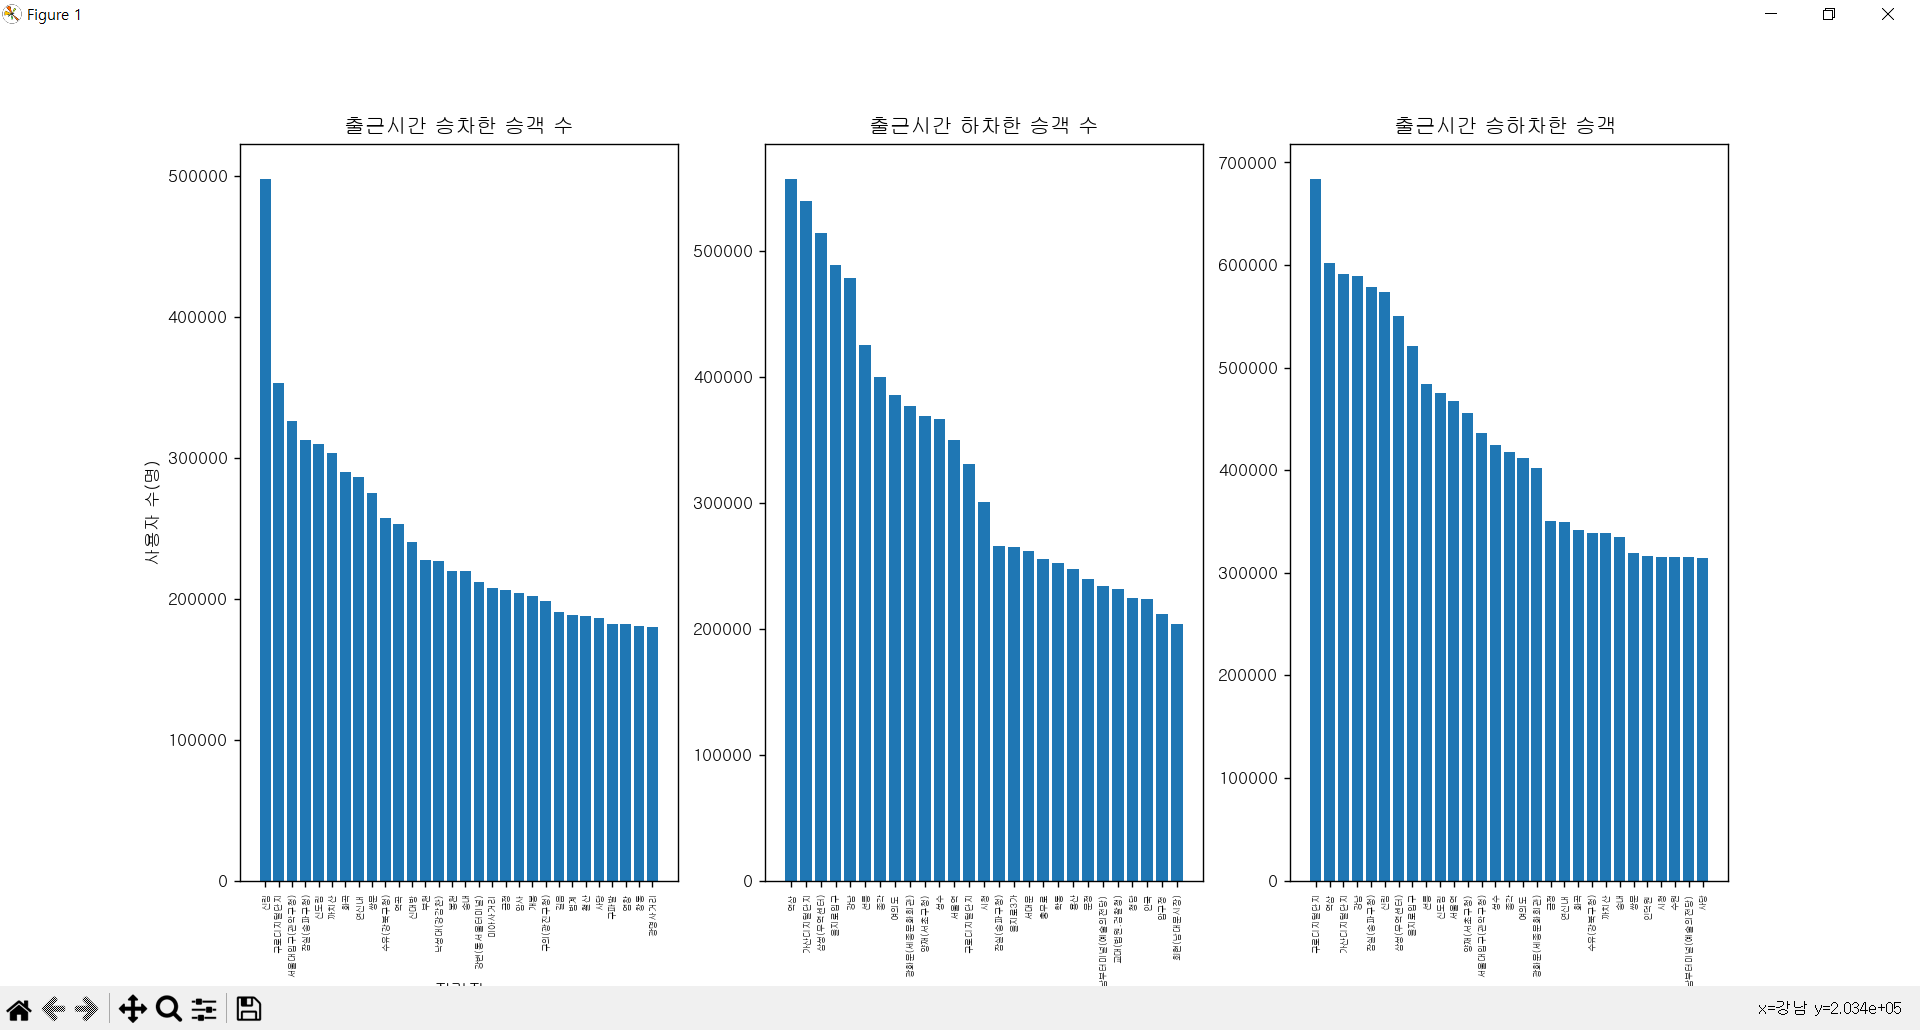

Data behind this chart, as committed beside it:
2023-03, 1호선, 0150, 서울역, 43763, 112497, 74004, 237172, , , , , , , , , , , , , , , , 
2023-03, 1호선, 0151, 시청, 8529, 75421, 11367, 210492, , , , , , , , , , , , , , , , 
2023-03, 1호선, 0152, 종각, 6671, 114672, 11140, 285466, , , , , , , , , , , , , , , , 
2023-03, 1호선, 0153, 종로3가, 5610, 27245, 9700, 76204, , , , , , , , , , , , , , , , 
2023-03, 1호선, 0154, 종로5가, 6502, 43928, 10619, 106094, , , , , , , , , , , , , , , , 
2023-03, 1호선, 0155, 동대문, 15728, 12835, 20970, 22752, , , , , , , , , , , , , , , , 
2023-03, 1호선, 0156, 신설동, 22348, 25354, 33819, 60619, , , , , , , , , , , , , , , , 
2023-03, 1호선, 0157, 제기동, 24377, 20337, 34956, 40803, , , , , , , , , , , , , , , , 
2023-03, 1호선, 0158, 청량리(서울시립대입구), 40847, 18163, 49664, 38941, , , , , , , , , , , , , , , , 
2023-03, 1호선, 0159, 동묘앞, 7749, 10452, 11678, 24126, , , , , , , , , , , , , , , , 
2023-03, 2호선, 0201, 시청, 5601, 71492, 9428, 229115, , , , , , , , , , , , , , , , 
2023-03, 2호선, 0202, 을지로입구, 11186, 134019, 20488, 355132, , , , , , , , , , , , , , , , 
2023-03, 2호선, 0203, 을지로3가, 6189, 74300, 12956, 190846, , , , , , , , , , , , , , , , 
2023-03, 2호선, 0204, 을지로4가, 5451, 36163, 10994, 85337, , , , , , , , , , , , , , , , 
2023-03, 2호선, 0205, 동대문역사문화공원(DDP), 7870, 25408, 14291, 52796, , , , , , , , , , , , , , , , 
2023-03, 2호선, 0206, 신당, 31928, 17733, 52869, 34928, , , , , , , , , , , , , , , , 
2023-03, 2호선, 0207, 상왕십리, 44187, 13768, 72753, 35188, , , , , , , , , , , , , , , , 
2023-03, 2호선, 0208, 왕십리(성동구청), 27227, 15266, 49379, 30884, , , , , , , , , , , , , , , , 
2023-03, 2호선, 0209, 한양대, 5992, 13730, 9069, 83759, , , , , , , , , , , , , , , , 
2023-03, 2호선, 0210, 뚝섬, 19596, 40726, 26890, 144373, , , , , , , , , , , , , , , , 
2023-03, 2호선, 0211, 성수, 24933, 79002, 33732, 287267, , , , , , , , , , , , , , , , 
2023-03, 2호선, 0212, 건대입구, 57081, 26535, 99906, 72364, , , , , , , , , , , , , , , , 
2023-03, 2호선, 0213, 구의(광진구청), 73086, 16739, 125237, 41532, , , , , , , , , , , , , , , , 
2023-03, 2호선, 0214, 강변(동서울터미널), 84449, 23122, 127375, 43433, , , , , , , , , , , , , , , , 
2023-03, 2호선, 0215, 잠실나루, 42875, 24475, 52132, 41126, , , , , , , , , , , , , , , , 
2023-03, 2호선, 0216, 잠실(송파구청), 130053, 84446, 182519, 181408, , , , , , , , , , , , , , , , 
2023-03, 2호선, 0217, 잠실새내, 63728, 18729, 89277, 29545, , , , , , , , , , , , , , , , 
2023-03, 2호선, 0218, 종합운동장, 18731, 18447, 25340, 28583, , , , , , , , , , , , , , , , 
2023-03, 2호선, 0219, 삼성(무역센터), 15252, 148514, 21211, 365642, , , , , , , , , , , , , , , , 
2023-03, 2호선, 0220, 선릉, 22886, 122275, 36064, 302906, , , , , , , , , , , , , , , , 
2023-03, 2호선, 0221, 역삼, 16938, 159154, 28164, 398023, , , , , , , , , , , , , , , , 
2023-03, 2호선, 0222, 강남, 41961, 161569, 68731, 316742, , , , , , , , , , , , , , , , 
2023-03, 2호선, 0223, 교대(법원.검찰청), 29251, 62786, 41353, 169163, , , , , , , , , , , , , , , , 
2023-03, 2호선, 0224, 서초, 19903, 54221, 31016, 120990, , , , , , , , , , , , , , , , 
2023-03, 2호선, 0225, 방배, 24623, 29081, 34861, 89603, , , , , , , , , , , , , , , , 
2023-03, 2호선, 0226, 사당, 80836, 51583, 105808, 75783, , , , , , , , , , , , , , , , 
2023-03, 2호선, 0227, 낙성대(강감찬), 90443, 23817, 136581, 46134, , , , , , , , , , , , , , , , 
2023-03, 2호선, 0228, 서울대입구(관악구청), 137266, 31285, 188720, 78776, , , , , , , , , , , , , , , , 
2023-03, 2호선, 0229, 봉천, 90129, 13495, 129625, 25889, , , , , , , , , , , , , , , , 
2023-03, 2호선, 0230, 신림, 203085, 29227, 294603, 46762, , , , , , , , , , , , , , , , 
2023-03, 2호선, 0231, 신대방, 96932, 16586, 143556, 27817, , , , , , , , , , , , , , , , 
2023-03, 2호선, 0232, 구로디지털단지, 151275, 83814, 201815, 246837, , , , , , , , , , , , , , , , 
2023-03, 2호선, 0233, 대림(구로구청), 72203, 24304, 98591, 60516, , , , , , , , , , , , , , , , 
2023-03, 2호선, 0234, 신도림, 152128, 44627, 157768, 121016, , , , , , , , , , , , , , , , 
2023-03, 2호선, 0235, 문래, 47917, 38660, 53449, 138689, , , , , , , , , , , , , , , , 
2023-03, 2호선, 0236, 영등포구청, 42619, 39465, 51411, 129987, , , , , , , , , , , , , , , , 
2023-03, 2호선, 0237, 당산, 49410, 32046, 63072, 87392, , , , , , , , , , , , , , , , 
2023-03, 2호선, 0238, 합정, 46083, 34824, 59565, 104386, , , , , , , , , , , , , , , , 
2023-03, 2호선, 0239, 홍대입구, 67590, 40835, 88394, 115078, , , , , , , , , , , , , , , , 
2023-03, 2호선, 0240, 신촌, 39439, 39490, 59105, 101225, , , , , , , , , , , , , , , , 
2023-03, 2호선, 0241, 이대, 29747, 16695, 40328, 51002, , , , , , , , , , , , , , , , 
2023-03, 2호선, 0242, 아현, 32330, 13863, 45389, 25164, , , , , , , , , , , , , , , , 
2023-03, 2호선, 0243, 충정로(경기대입구), 17604, 25251, 23984, 67502, , , , , , , , , , , , , , , , 
2023-03, 2호선, 0244, 용답, 9464, 1921, 14708, 4581, , , , , , , , , , , , , , , , 
2023-03, 2호선, 0245, 신답, 7000, 998, 12169, 1860, , , , , , , , , , , , , , , , 
2023-03, 2호선, 0246, 신설동, 4989, 5547, 9659, 14829, , , , , , , , , , , , , , , , 
2023-03, 2호선, 0247, 도림천, 3663, 4694, 3908, 5980, , , , , , , , , , , , , , , , 
2023-03, 2호선, 0248, 양천구청, 37674, 5138, 33621, 10583, , , , , , , , , , , , , , , , 
2023-03, 2호선, 0249, 신정네거리, 55358, 5205, 49867, 12323, , , , , , , , , , , , , , , , 
2023-03, 2호선, 0250, 용두(동대문구청), 5483, 2637, 10068, 6155, , , , , , , , , , , , , , , , 
2023-03, 3호선, 0309, 지축, 30535, 6219, 29195, 9207, , , , , , , , , , , , , , , , 
... 556 more rows
